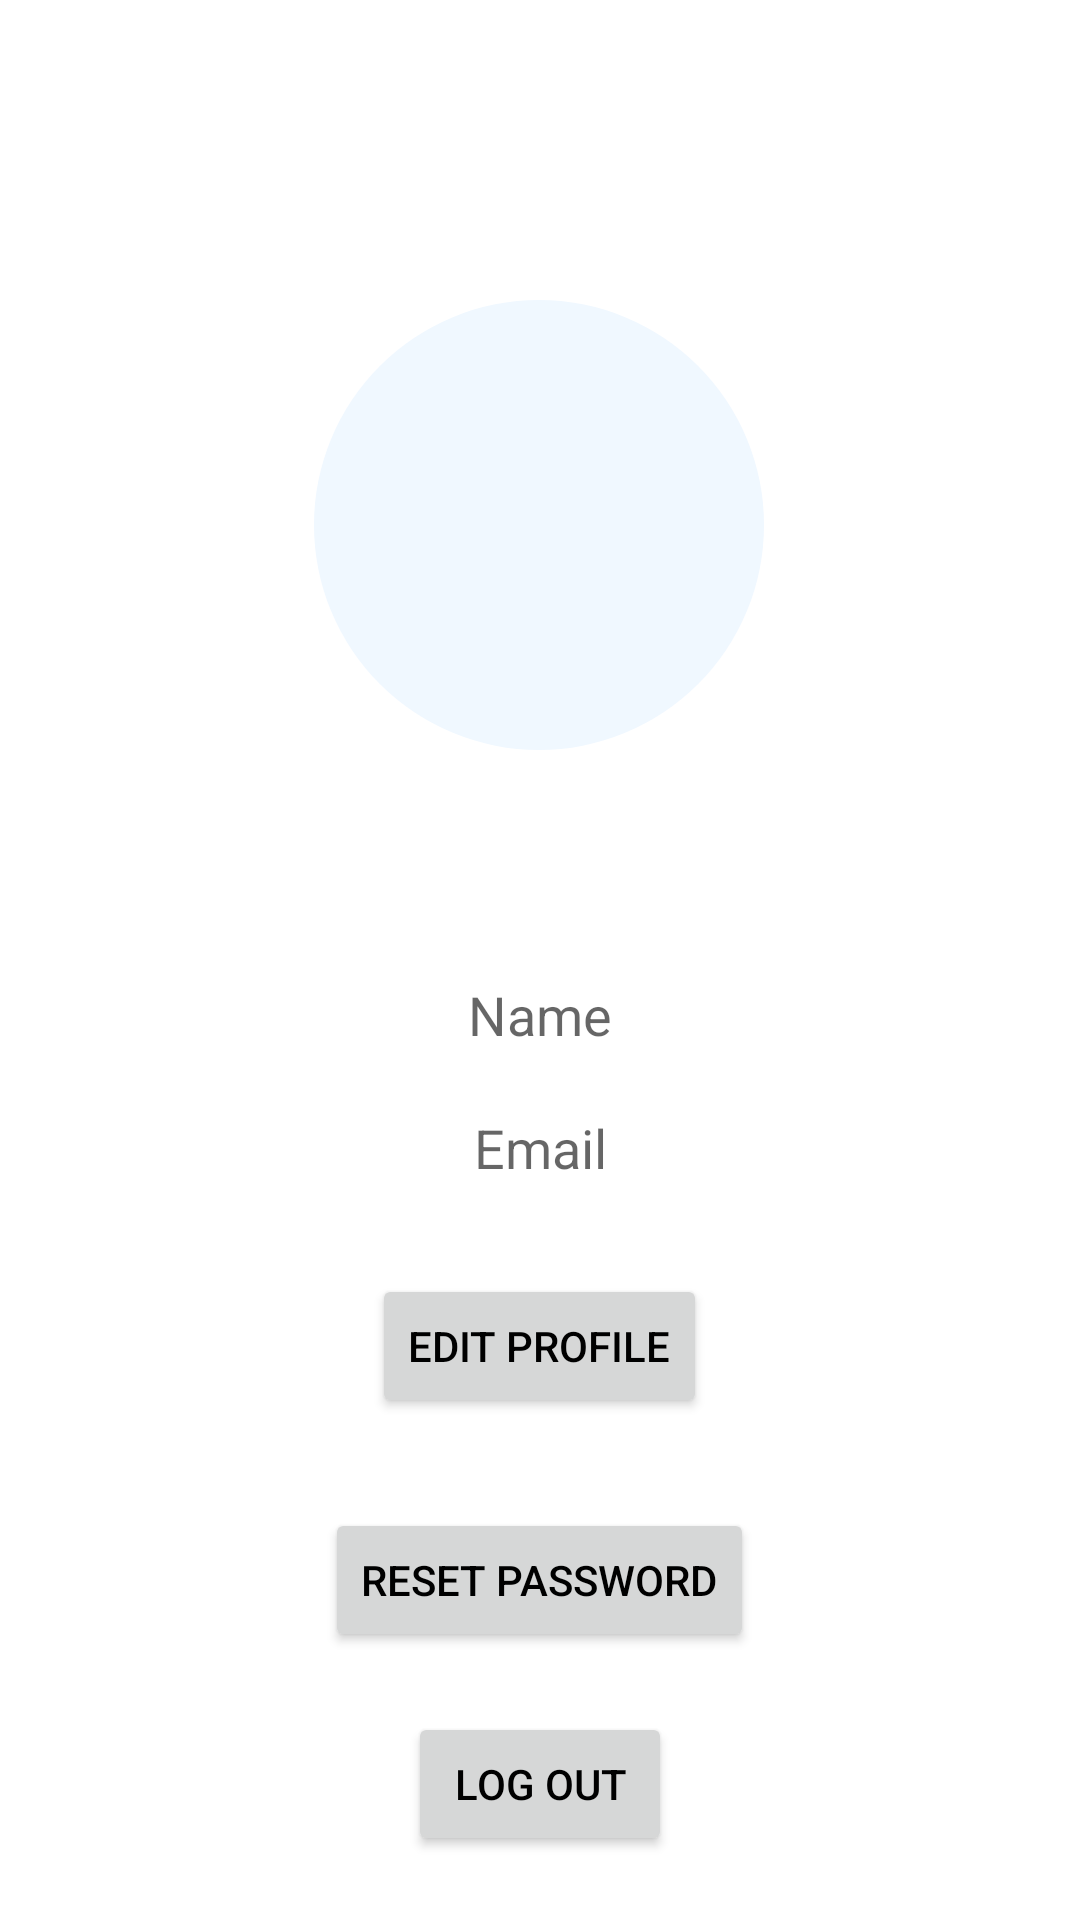

This screen was rendered from an Android layout file. Write that file and the resources it references.
<!-- AndroidManifest.xml: application theme AppTheme -->
<!-- res/layout/activity_profile.xml -->
<?xml version="1.0" encoding="utf-8"?>
<androidx.constraintlayout.widget.ConstraintLayout
    xmlns:android="http://schemas.android.com/apk/res/android"
    xmlns:tools="http://schemas.android.com/tools"
    xmlns:app="http://schemas.android.com/apk/res-auto"
    android:layout_width="match_parent"
    android:layout_height="match_parent"
    tools:context="com.jetbrains.kmm.androidApp.profile.ProfileActivity">

    <ImageView
        android:id="@+id/profile_image"
        android:layout_width="150dp"
        android:layout_height="150dp"
        android:layout_centerHorizontal="true"
        android:layout_marginTop="100dp"
        android:background="@drawable/circle"
        android:src="@drawable/default_profile_image"
        app:layout_constraintEnd_toEndOf="parent"
        app:layout_constraintHorizontal_bias="0.498"
        app:layout_constraintStart_toStartOf="parent"
        app:layout_constraintTop_toTopOf="parent" />

    <LinearLayout
        android:id="@+id/user_data_layout"
        android:layout_width="match_parent"
        android:layout_height="wrap_content"
        android:layout_below="@id/profile_image"
        android:layout_marginTop="56dp"
        android:gravity="center"
        android:orientation="vertical"
        android:padding="20dp"
        app:layout_constraintTop_toBottomOf="@+id/profile_image"
        tools:layout_editor_absoluteX="0dp">

        <TextView
            android:id="@+id/user_name"
            android:layout_width="200dp"
            android:layout_height="wrap_content"
            android:layout_marginBottom="20dp"
            android:hint="@string/name"
            android:textColor="@color/black"
            android:textSize="18sp"
            android:gravity="center"/>

        <TextView
            android:id="@+id/user_email"
            android:layout_width="200dp"
            android:layout_height="wrap_content"
            android:layout_marginBottom="30dp"
            android:hint="@string/email"
            android:textColor="@color/black"
            android:textSize="18sp"
            android:gravity="center"/>

        <Button
            android:id="@+id/edit_user_data_button"
            android:layout_width="wrap_content"
            android:layout_height="wrap_content"
            android:layout_marginBottom="30dp"
            android:text="@string/edit"
            android:textColor="@color/black" />

        <Button
            android:id="@+id/reset_password_button"
            android:layout_width="wrap_content"
            android:layout_height="wrap_content"
            android:layout_marginBottom="20dp"
            android:text="@string/reset_password"
            android:textColor="@color/black" />

        <Button
            android:id="@+id/logout"
            android:layout_width="wrap_content"
            android:layout_height="wrap_content"
            android:text="@string/logout"
            app:layout_constraintEnd_toEndOf="parent"
            app:layout_constraintHorizontal_bias="0.498"
            app:layout_constraintStart_toStartOf="parent"
            app:layout_constraintTop_toBottomOf="@id/reset_password_button"
            android:textColor="@color/black" />
    </LinearLayout>

</androidx.constraintlayout.widget.ConstraintLayout>
<!-- resources referenced by this layout -->
<resources>
  <color name="black">#FF000000</color>
  <!-- drawable circle (drawable) -->
  <?xml version="1.0" encoding="utf-8"?>
  <shape xmlns:android="http://schemas.android.com/apk/res/android"
      android:shape="oval">
      <solid android:color="@color/aliceblue" />
  </shape>
  <string name="edit">Edit Profile</string>
  <string name="email">Email</string>
  <string name="logout">Log Out</string>
  <string name="name">Name</string>
  <string name="reset_password">Reset Password</string>
  <style name="AppTheme" parent="Theme.MaterialComponents.Light.NoActionBar">
          
          <item name="colorPrimary">@color/button_color</item>
          <item name="colorPrimaryVariant">@color/purple_700</item>
          <item name="colorOnPrimary">@color/white</item>
          
          <item name="colorSecondary">@color/teal_200</item>
          <item name="colorSecondaryVariant">@color/teal_700</item>
          <item name="colorOnSecondary">@color/black</item>
      </style>
  <color name="aliceblue">#F0F8FF</color>
  <color name="purple_700">#FF3700B3</color>
  <color name="white">#FFFFFFFF</color>
  <color name="teal_200">#FF03DAC5</color>
  <color name="teal_700">#FF018786</color>
</resources>
